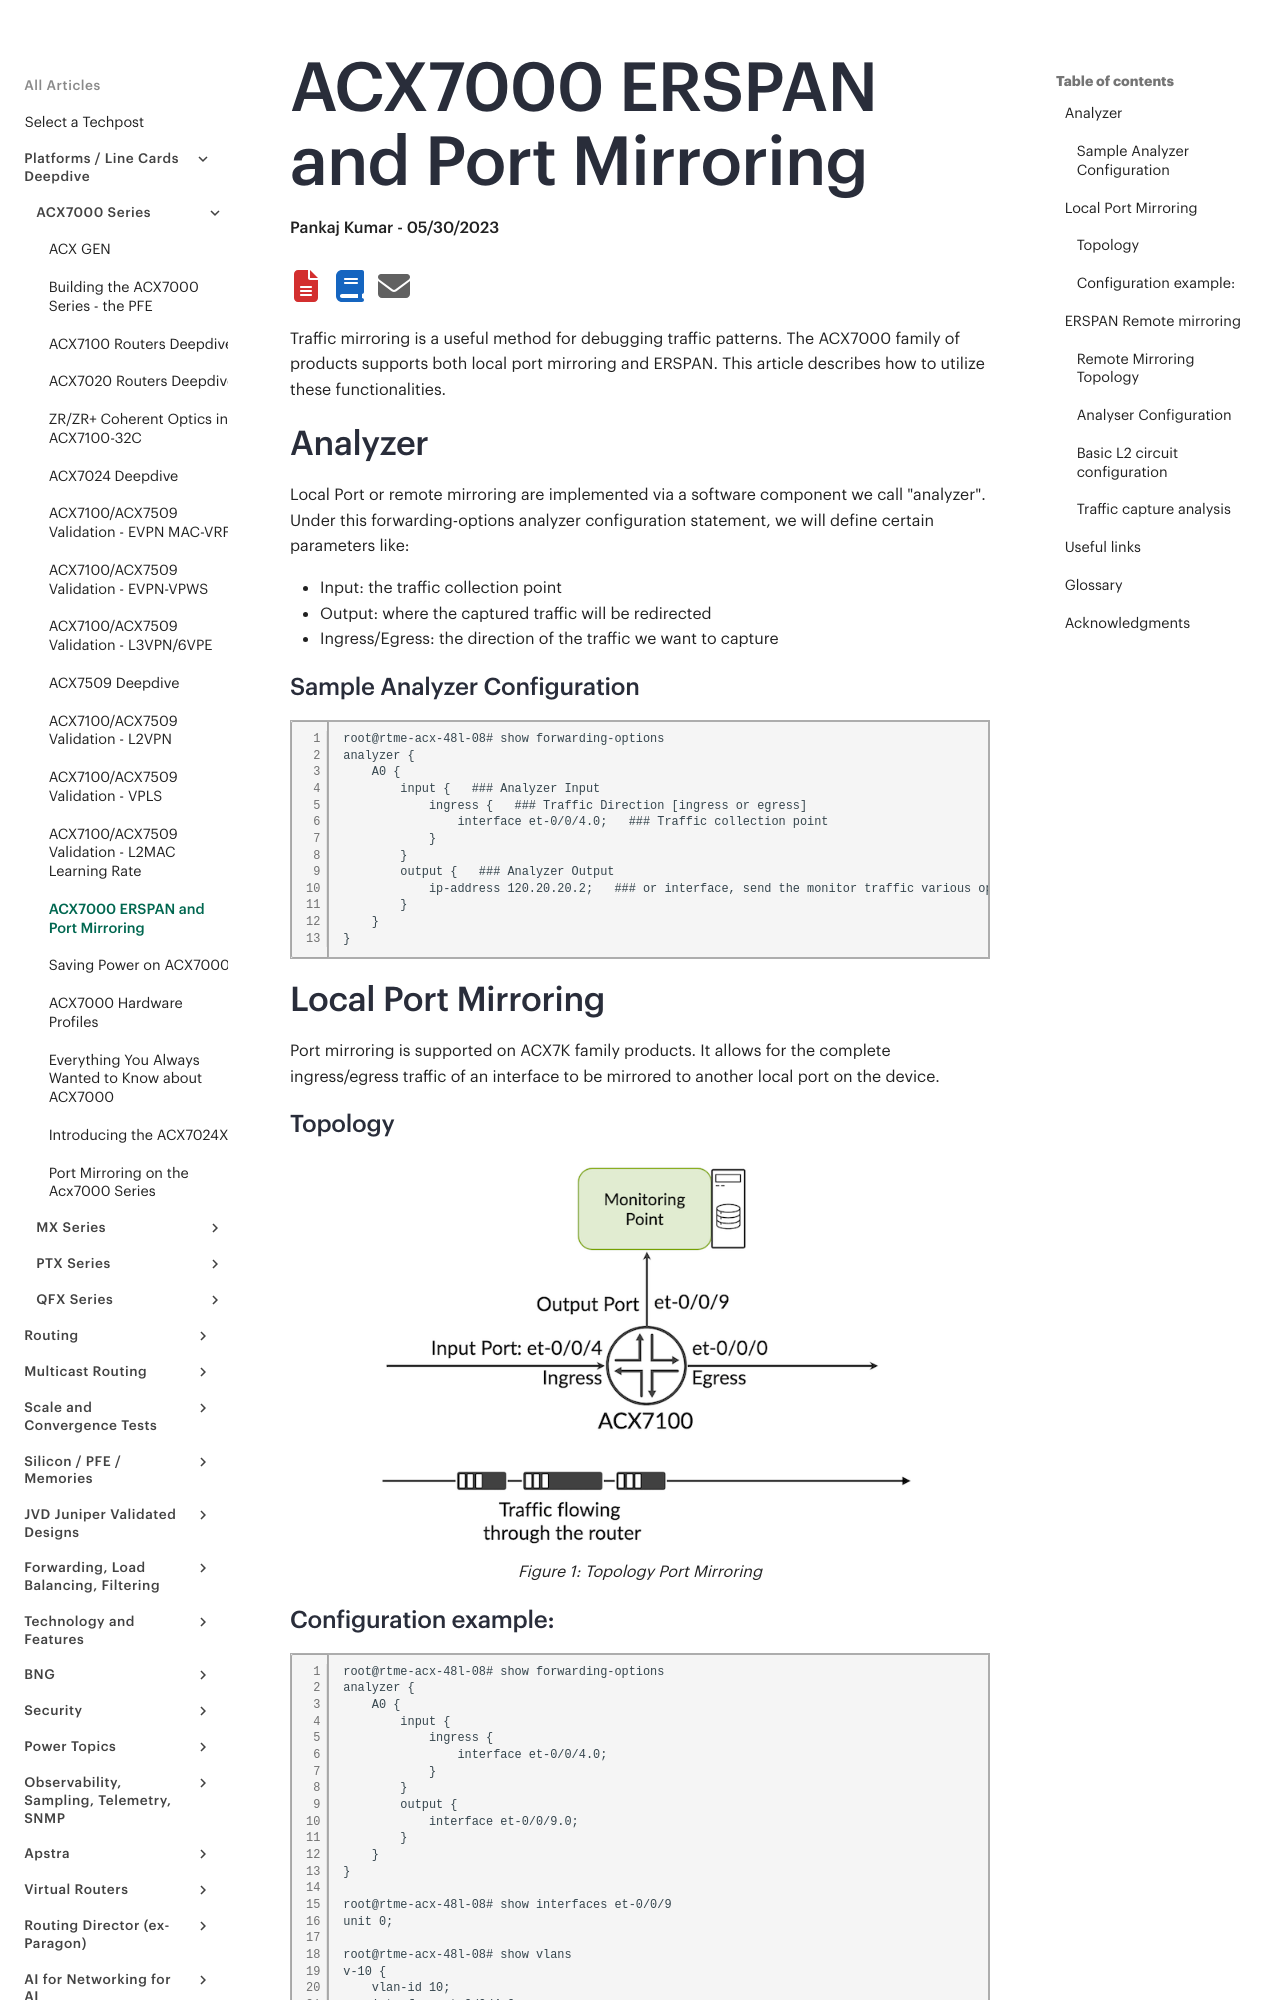

repository: Juniper/techpost · page: articles/acx7000-erspan-and-port-mirroring/article/index.html · generator: mkdocs

# ACX7000 ERSPAN and Port Mirroring

**Pankaj Kumar - 05/30/2023**

Traffic mirroring is a useful method for debugging traffic patterns. The ACX7000 family of products supports both local port mirroring and ERSPAN. This article describes how to utilize these functionalities.

## Analyzer

Local Port or remote mirroring are implemented via a software component we call "analyzer". Under this forwarding-options analyzer configuration statement, we will define certain parameters like:

- Input: the traffic collection point
- Output: where the captured traffic will be redirected
- Ingress/Egress: the direction of the traffic we want to capture

### Sample Analyzer Configuration

```
root@rtme-acx-48l-08# show forwarding-options
analyzer {
    A0 {
        input {   ### Analyzer Input
            ingress {   ### Traffic Direction [ingress or egress]
                interface et-0/0/4.0;   ### Traffic collection point
            }
        }
        output {   ### Analyzer Output
            ip-address 120.20.20.2;   ### or interface, send the monitor traffic various options
        }
    }
}
```

## Local Port Mirroring

Port mirroring is supported on ACX7K family products. It allows for the complete ingress/egress traffic of an interface to be mirrored to another local port on the device.

### Topology

![Topology Port Mirroring](images/picture3.png)

### Configuration example:

```
root@rtme-acx-48l-08# show forwarding-options
analyzer {
    A0 {
        input {
            ingress {
                interface et-0/0/4.0;
            }
        }
        output {
            interface et-0/0/9.0;
        }
    }
}

root@rtme-acx-48l-08# show interfaces et-0/0/9
unit 0;

root@rtme-acx-48l-08# show vlans
v-10 {
    vlan-id 10;
    interface et-0/0/4.0;
    interface et-0/0/0.0;

root@rtme-acx-48l-08# show interfaces et-0/0/0
flexible-vlan-tagging;
encapsulation flexible-ethernet-services;
unit 0 {
    encapsulation vlan-bridge;
    vlan-id 10;
}

root@rtme-acx-48l-08# show interfaces et-0/0/4
flexible-vlan-tagging;
encapsulation flexible-ethernet-services;
unit 0 {
    encapsulation vlan-bridge;
    vlan-id 10;
}
```

![Traffic analyzer](images/picture4.png)
